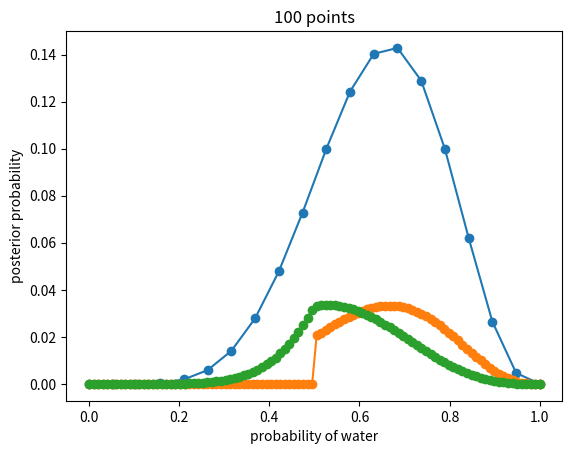

Write Python code to recreate this figure. (Note: this script raises an exception after producing the figure.)
# %pip install PyPI
# dbutils.library.restartPython()
# %pip install Cython
# dbutils.library.restartPython()
# %pip install NumPy
# dbutils.library.restartPython()
# %pip install cmdstanpy
# dbutils.library.restartPython()
# pip list

import numpy as np
import pandas as pd
import matplotlib.pyplot as plt
import random

# 2.1 p.27
ways = [0, 3, 8, 9, 0]
[item / sum(ways) for item in ways]

# 2.2 p.33
from scipy.stats import binom
binom.pmf(6, 9, 0.6667)

###########################
# Grid Approximation p.39 #
###########################
# 2.3 p.40
# define grid
p_grid = np.linspace(start=0, stop=1, num=20)
# define prior
prior = np.repeat(1, 20)
# compute likelihood as each value in grid
likelihood = binom.pmf(6, 9, p_grid)
# compute product of likelihood and prior
unstd_posterior = likelihood * prior
# standardize the posterior, so it sums to 1
posterior = unstd_posterior / sum(unstd_posterior)
# 2.4 p.40
plt.plot(p_grid, posterior, linestyle='-', marker='o')
plt.xlabel('probability of water')
plt.ylabel('posterior probability')
plt.title('100 points')
plt.show()
# 2.5 p.40
p_grid = np.linspace(start=0, stop=1, num=100)
prior = np.where(p_grid < 0.5, 0, 1)
likelihood = binom.pmf(6, 9, p_grid)
unstd_posterior = likelihood * prior
posterior = unstd_posterior / sum(unstd_posterior)
plt.plot(p_grid, posterior, linestyle='-', marker='o')
plt.xlabel('probability of water')
plt.ylabel('posterior probability')
plt.title('100 points')
plt.show()
p_grid = np.linspace(start=0, stop=1, num=100)
prior = np.exp(-5 * abs(p_grid - 0.5 ))
likelihood = binom.pmf(6, 9, p_grid)
unstd_posterior = likelihood * prior
posterior = unstd_posterior / sum(unstd_posterior)
plt.plot(p_grid, posterior, linestyle='-', marker='o')
plt.xlabel('probability of water')
plt.ylabel('posterior probability')
plt.title('100 points')
plt.show()

for row in posterior:
  print(row)

# Course Video https://www.youtube.com/watch?v=R1vcdhPBlXA
# function to toss a globe covered p by water N times
def sim_globe(p=0.7, N=9) : 
  return np.random.choice(["W","L"], size=N, p=[p, 1-p])
sim_globe()
results = pd.DataFrame([sim_globe() for _ in range(10)]) # run 10 simulations
display(results)
# test your code
sim_globe(p=1, N=11) # check that your code produces all water with probability of water equals 100%
sum(np.array(sim_globe(p=0.5, N=int(1e4))) == "W") / 1e4 # check that your code produces simulated results of 50% water
# function to compute posterior distribution
def compute_posterior(the_sample, poss=[0, 0.25, 0.5, 0.75, 1]) : 
  the_sample = np.array(the_sample)
  W = np.sum(the_sample == "W") # number of W observed
  L = np.sum(the_sample == "L") # number of L observed
  ways = np.array([((x*4)**W)*(((1-x)*4)**L) for x in poss])
  post = ways/np.sum(ways)
  df = pd.DataFrame({"poss":poss, "ways":ways.tolist(), "post":np.round(post,3)})
  return df
print(compute_posterior(sim_globe()))

